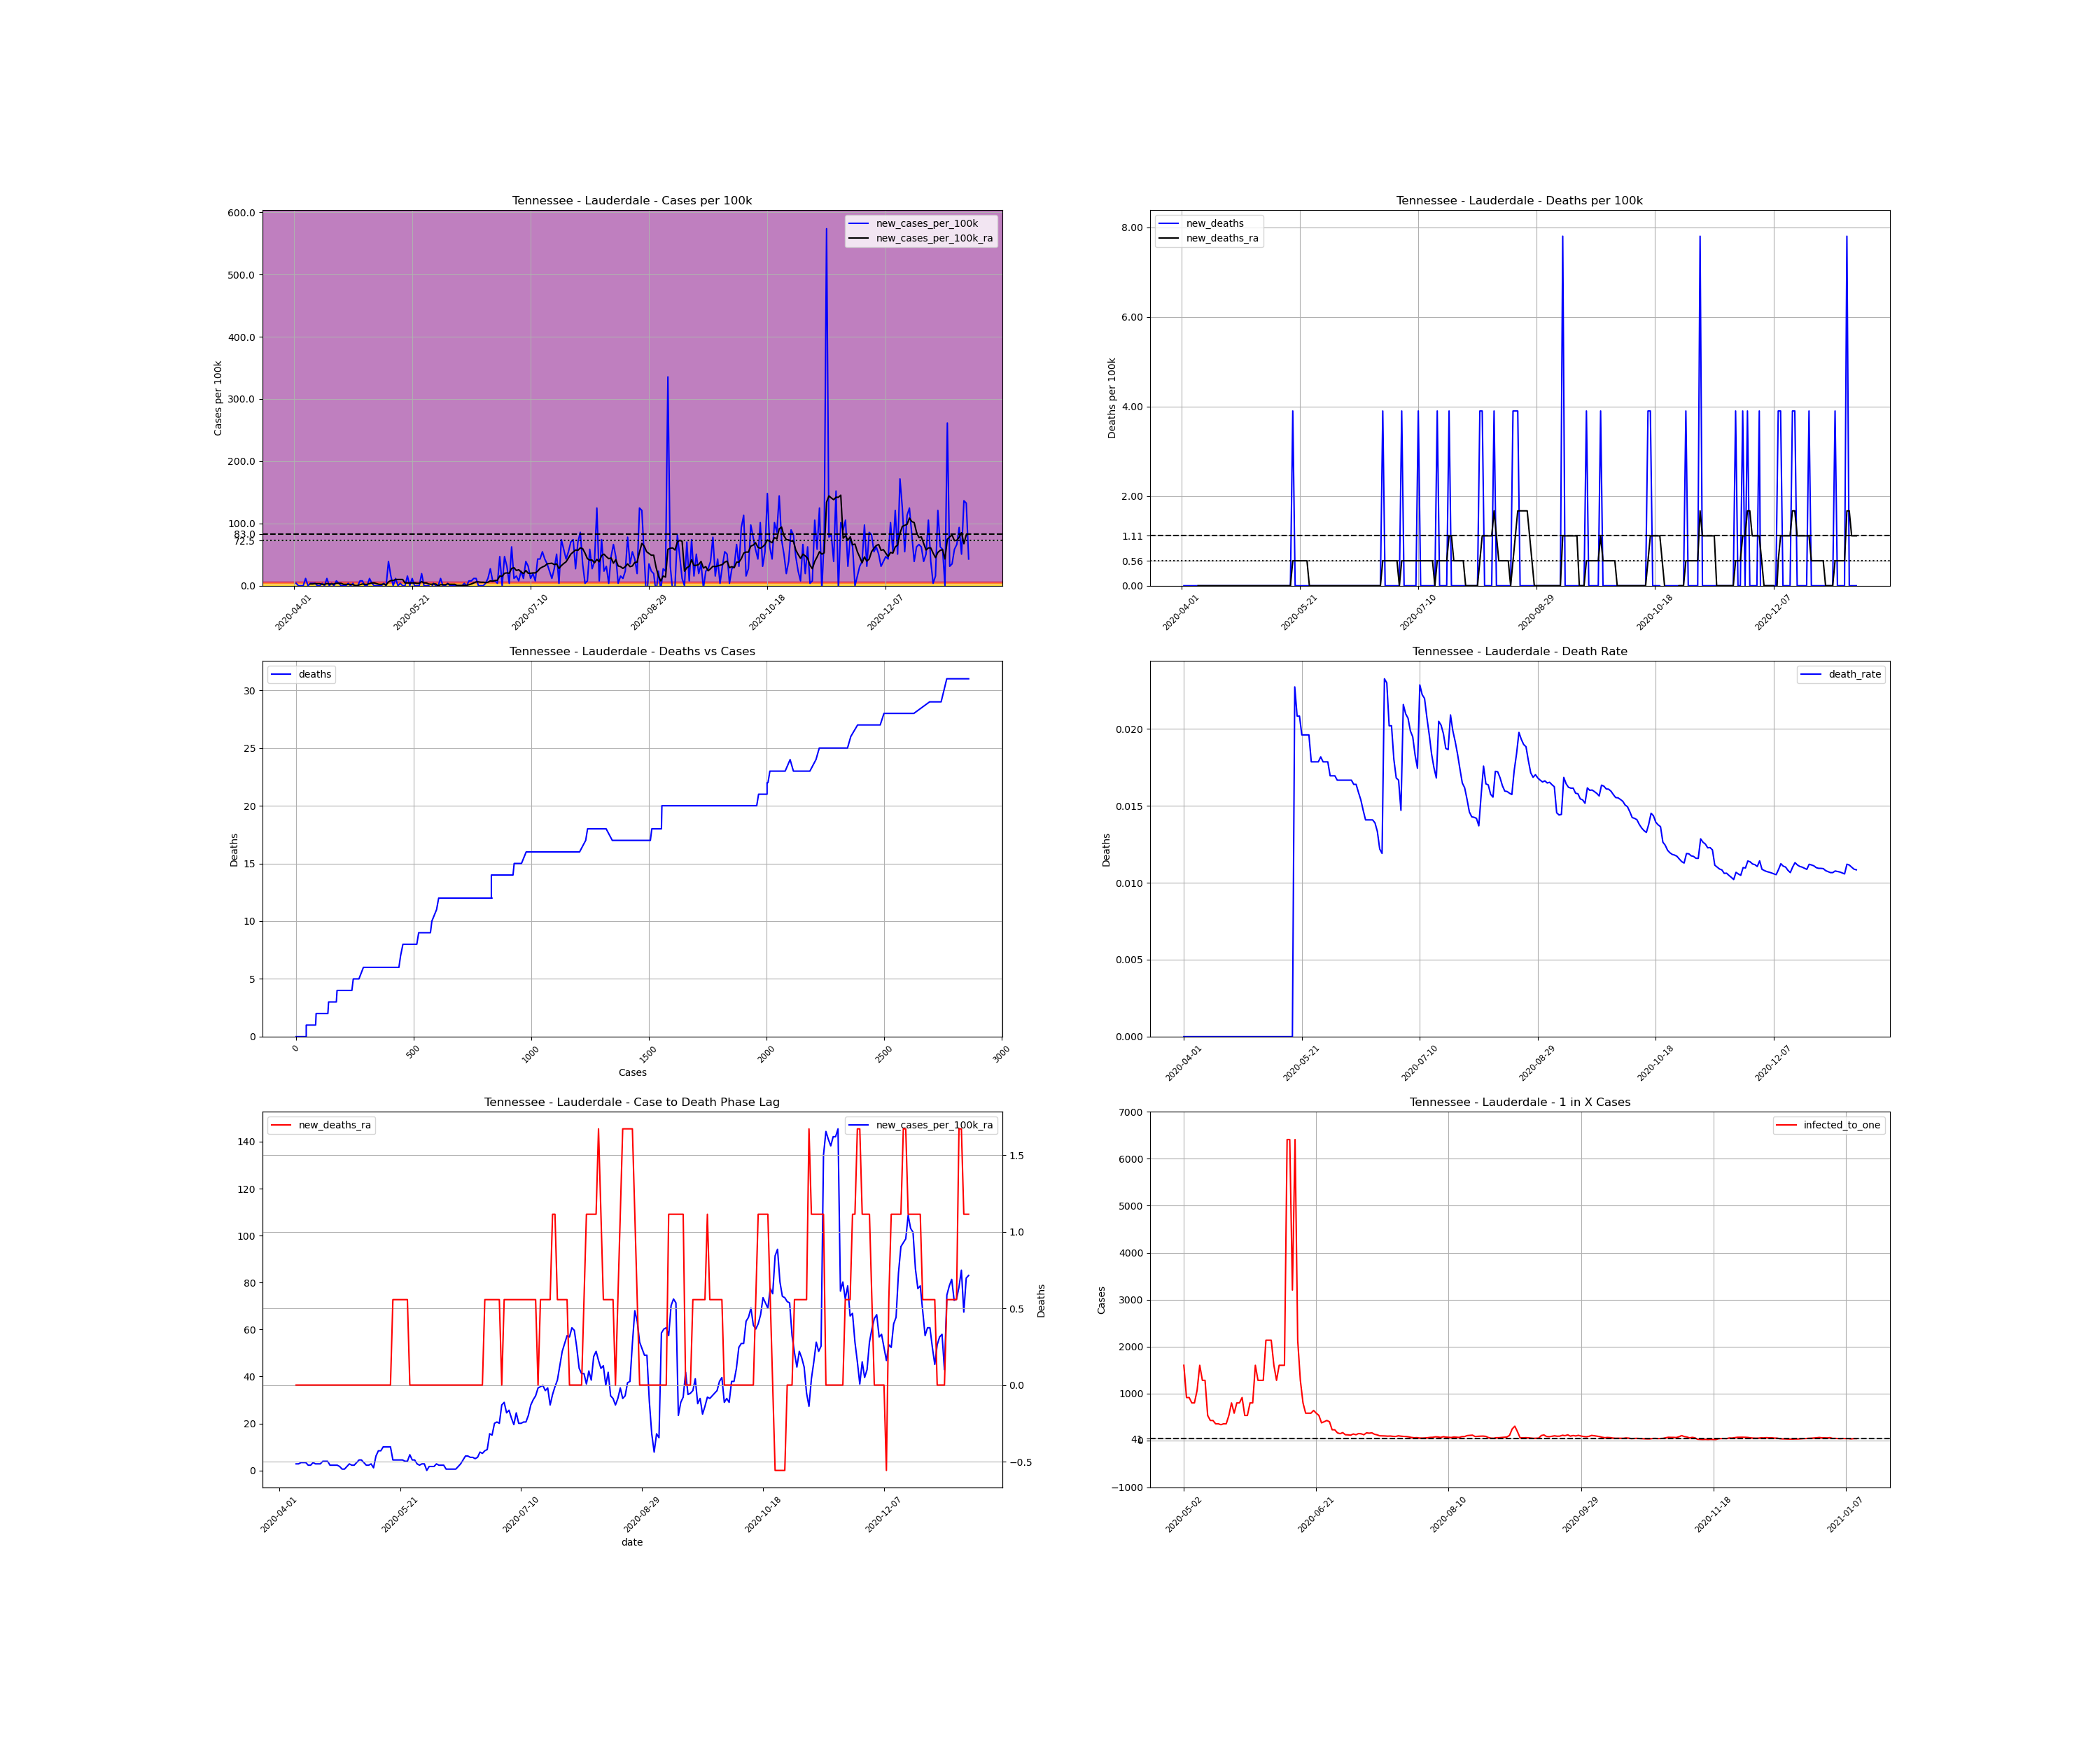

Data behind this chart, as committed beside it:
, date, county, state, fips, cases, deaths, COUNTY, STNAME, CTYNAME, POPESTIMATE2019, cases_per_100k, deaths_per_100k, death_rate, new_cases, new_cases_per_100k, new_deaths, new_cases_per_100k_ra, new_deaths_ra, active_cases, infected_to_one
642973, 2020-04-01, Lauderdale, Tennessee, 47097, 1, 0.0, 97, Tennessee, Lauderdale, 25633, 3.901, 0.0, 0.0, , , , , , , 
642974, 2020-04-02, Lauderdale, Tennessee, 47097, 2, 0.0, 97, Tennessee, Lauderdale, 25633, 7.802, 0.0, 0.0, 1.0, 3.901, 0.0, , , , 
642975, 2020-04-03, Lauderdale, Tennessee, 47097, 2, 0.0, 97, Tennessee, Lauderdale, 25633, 7.802, 0.0, 0.0, 0.0, 0.0, 0.0, , , , 
642976, 2020-04-04, Lauderdale, Tennessee, 47097, 2, 0.0, 97, Tennessee, Lauderdale, 25633, 7.802, 0.0, 0.0, 0.0, 0.0, 0.0, , , , 
642977, 2020-04-05, Lauderdale, Tennessee, 47097, 2, 0.0, 97, Tennessee, Lauderdale, 25633, 7.802, 0.0, 0.0, 0.0, 0.0, 0.0, , , , 
642978, 2020-04-06, Lauderdale, Tennessee, 47097, 5, 0.0, 97, Tennessee, Lauderdale, 25633, 19.51, 0.0, 0.0, 3.0, 11.7, 0.0, , , , 
642979, 2020-04-07, Lauderdale, Tennessee, 47097, 5, 0.0, 97, Tennessee, Lauderdale, 25633, 19.51, 0.0, 0.0, 0.0, 0.0, 0.0, , , , 
642980, 2020-04-08, Lauderdale, Tennessee, 47097, 6, 0.0, 97, Tennessee, Lauderdale, 25633, 23.41, 0.0, 0.0, 1.0, 3.901, 0.0, 2.787, 0.0, , 
642981, 2020-04-09, Lauderdale, Tennessee, 47097, 7, 0.0, 97, Tennessee, Lauderdale, 25633, 27.31, 0.0, 0.0, 1.0, 3.901, 0.0, 2.787, 0.0, 6.0, 1068
642982, 2020-04-10, Lauderdale, Tennessee, 47097, 8, 0.0, 97, Tennessee, Lauderdale, 25633, 31.21, 0.0, 0.0, 1.0, 3.901, 0.0, 3.344, 0.0, 6.0, 1068
642983, 2020-04-11, Lauderdale, Tennessee, 47097, 8, 0.0, 97, Tennessee, Lauderdale, 25633, 31.21, 0.0, 0.0, 0.0, 0.0, 0.0, 3.344, 0.0, 6.0, 1068
642984, 2020-04-12, Lauderdale, Tennessee, 47097, 8, 0.0, 97, Tennessee, Lauderdale, 25633, 31.21, 0.0, 0.0, 0.0, 0.0, 0.0, 3.344, 0.0, 6.0, 1068
642985, 2020-04-13, Lauderdale, Tennessee, 47097, 9, 0.0, 97, Tennessee, Lauderdale, 25633, 35.11, 0.0, 0.0, 1.0, 3.901, 0.0, 2.229, 0.0, 7.0, 915.5
642986, 2020-04-14, Lauderdale, Tennessee, 47097, 9, 0.0, 97, Tennessee, Lauderdale, 25633, 35.11, 0.0, 0.0, 0.0, 0.0, 0.0, 2.229, 0.0, 4.0, 1602
642987, 2020-04-15, Lauderdale, Tennessee, 47097, 12, 0.0, 97, Tennessee, Lauderdale, 25633, 46.81, 0.0, 0.0, 3.0, 11.7, 0.0, 3.344, 0.0, 7.0, 915.5
642988, 2020-04-16, Lauderdale, Tennessee, 47097, 12, 0.0, 97, Tennessee, Lauderdale, 25633, 46.81, 0.0, 0.0, 0.0, 0.0, 0.0, 2.787, 0.0, 6.0, 1068
642989, 2020-04-17, Lauderdale, Tennessee, 47097, 13, 0.0, 97, Tennessee, Lauderdale, 25633, 50.72, 0.0, 0.0, 1.0, 3.901, 0.0, 2.787, 0.0, 6.0, 1068
642990, 2020-04-18, Lauderdale, Tennessee, 47097, 13, 0.0, 97, Tennessee, Lauderdale, 25633, 50.72, 0.0, 0.0, 0.0, 0.0, 0.0, 2.787, 0.0, 5.0, 1282
642991, 2020-04-19, Lauderdale, Tennessee, 47097, 15, 0.0, 97, Tennessee, Lauderdale, 25633, 58.52, 0.0, 0.0, 2.0, 7.802, 0.0, 3.901, 0.0, 7.0, 915.5
642992, 2020-04-20, Lauderdale, Tennessee, 47097, 16, 0.0, 97, Tennessee, Lauderdale, 25633, 62.42, 0.0, 0.0, 1.0, 3.901, 0.0, 3.901, 0.0, 8.0, 801
642993, 2020-04-21, Lauderdale, Tennessee, 47097, 16, 0.0, 97, Tennessee, Lauderdale, 25633, 62.42, 0.0, 0.0, 0.0, 0.0, 0.0, 3.901, 0.0, 7.0, 915.5
642994, 2020-04-22, Lauderdale, Tennessee, 47097, 16, 0.0, 97, Tennessee, Lauderdale, 25633, 62.42, 0.0, 0.0, 0.0, 0.0, 0.0, 2.229, 0.0, 7.0, 915.5
642995, 2020-04-23, Lauderdale, Tennessee, 47097, 16, 0.0, 97, Tennessee, Lauderdale, 25633, 62.42, 0.0, 0.0, 0.0, 0.0, 0.0, 2.229, 0.0, 4.0, 1602
642996, 2020-04-24, Lauderdale, Tennessee, 47097, 17, 0.0, 97, Tennessee, Lauderdale, 25633, 66.32, 0.0, 0.0, 1.0, 3.901, 0.0, 2.229, 0.0, 5.0, 1282
642997, 2020-04-25, Lauderdale, Tennessee, 47097, 17, 0.0, 97, Tennessee, Lauderdale, 25633, 66.32, 0.0, 0.0, 0.0, 0.0, 0.0, 2.229, 0.0, 4.0, 1602
642998, 2020-04-26, Lauderdale, Tennessee, 47097, 18, 0.0, 97, Tennessee, Lauderdale, 25633, 70.22, 0.0, 0.0, 1.0, 3.901, 0.0, 1.672, 0.0, 5.0, 1282
642999, 2020-04-27, Lauderdale, Tennessee, 47097, 17, 0.0, 97, Tennessee, Lauderdale, 25633, 66.32, 0.0, 0.0, -1.0, -3.901, 0.0, 0.5573, 0.0, 2.0, 3204
643000, 2020-04-28, Lauderdale, Tennessee, 47097, 17, 0.0, 97, Tennessee, Lauderdale, 25633, 66.32, 0.0, 0.0, 0.0, 0.0, 0.0, 0.5573, 0.0, 1.0, 6408
643001, 2020-04-29, Lauderdale, Tennessee, 47097, 19, 0.0, 97, Tennessee, Lauderdale, 25633, 74.12, 0.0, 0.0, 2.0, 7.802, 0.0, 1.672, 0.0, 3.0, 2136
643002, 2020-04-30, Lauderdale, Tennessee, 47097, 21, 0.0, 97, Tennessee, Lauderdale, 25633, 81.93, 0.0, 0.0, 2.0, 7.802, 0.0, 2.787, 0.0, 5.0, 1282
643003, 2020-05-01, Lauderdale, Tennessee, 47097, 21, 0.0, 97, Tennessee, Lauderdale, 25633, 81.93, 0.0, 0.0, 0.0, 0.0, 0.0, 2.229, 0.0, 5.0, 1282
643004, 2020-05-02, Lauderdale, Tennessee, 47097, 21, 0.0, 97, Tennessee, Lauderdale, 25633, 81.93, 0.0, 0.0, 0.0, 0.0, 0.0, 2.229, 0.0, 4.0, 1602
643005, 2020-05-03, Lauderdale, Tennessee, 47097, 24, 0.0, 97, Tennessee, Lauderdale, 25633, 93.63, 0.0, 0.0, 3.0, 11.7, 0.0, 3.344, 0.0, 7.0, 915.5
643006, 2020-05-04, Lauderdale, Tennessee, 47097, 25, 0.0, 97, Tennessee, Lauderdale, 25633, 97.53, 0.0, 0.0, 1.0, 3.901, 0.0, 4.459, 0.0, 7.0, 915.5
643007, 2020-05-05, Lauderdale, Tennessee, 47097, 25, 0.0, 97, Tennessee, Lauderdale, 25633, 97.53, 0.0, 0.0, 0.0, 0.0, 0.0, 4.459, 0.0, 8.0, 801
643008, 2020-05-06, Lauderdale, Tennessee, 47097, 25, 0.0, 97, Tennessee, Lauderdale, 25633, 97.53, 0.0, 0.0, 0.0, 0.0, 0.0, 3.344, 0.0, 8.0, 801
643009, 2020-05-07, Lauderdale, Tennessee, 47097, 25, 0.0, 97, Tennessee, Lauderdale, 25633, 97.53, 0.0, 0.0, 0.0, 0.0, 0.0, 2.229, 0.0, 6.0, 1068
643010, 2020-05-08, Lauderdale, Tennessee, 47097, 25, 0.0, 97, Tennessee, Lauderdale, 25633, 97.53, 0.0, 0.0, 0.0, 0.0, 0.0, 2.229, 0.0, 4.0, 1602
643011, 2020-05-09, Lauderdale, Tennessee, 47097, 26, 0.0, 97, Tennessee, Lauderdale, 25633, 101.4, 0.0, 0.0, 1.0, 3.901, 0.0, 2.787, 0.0, 5.0, 1282
643012, 2020-05-10, Lauderdale, Tennessee, 47097, 26, 0.0, 97, Tennessee, Lauderdale, 25633, 101.4, 0.0, 0.0, 0.0, 0.0, 0.0, 1.115, 0.0, 5.0, 1282
643013, 2020-05-11, Lauderdale, Tennessee, 47097, 36, 0.0, 97, Tennessee, Lauderdale, 25633, 140.4, 0.0, 0.0, 10.0, 39.01, 0.0, 6.13, 0.0, 12.0, 534
643014, 2020-05-12, Lauderdale, Tennessee, 47097, 40, 0.0, 97, Tennessee, Lauderdale, 25633, 156, 0.0, 0.0, 4.0, 15.6, 0.0, 8.36, 0.0, 15.0, 427.2
643015, 2020-05-13, Lauderdale, Tennessee, 47097, 40, 0.0, 97, Tennessee, Lauderdale, 25633, 156, 0.0, 0.0, 0.0, 0.0, 0.0, 8.36, 0.0, 15.0, 427.2
643016, 2020-05-14, Lauderdale, Tennessee, 47097, 43, 0.0, 97, Tennessee, Lauderdale, 25633, 167.8, 0.0, 0.0, 3.0, 11.7, 0.0, 10.03, 0.0, 18.0, 356
643017, 2020-05-15, Lauderdale, Tennessee, 47097, 43, 0.0, 97, Tennessee, Lauderdale, 25633, 167.8, 0.0, 0.0, 0.0, 0.0, 0.0, 10.03, 0.0, 18.0, 356
643018, 2020-05-16, Lauderdale, Tennessee, 47097, 44, 0.0, 97, Tennessee, Lauderdale, 25633, 171.7, 0.0, 0.0, 1.0, 3.901, 0.0, 10.03, 0.0, 19.0, 337.3
643019, 2020-05-17, Lauderdale, Tennessee, 47097, 44, 0.0, 97, Tennessee, Lauderdale, 25633, 171.7, 0.0, 0.0, 0.0, 0.0, 0.0, 10.03, 0.0, 18.0, 356
643020, 2020-05-18, Lauderdale, Tennessee, 47097, 44, 1.0, 97, Tennessee, Lauderdale, 25633, 171.7, 3.901, 0.02273, 0.0, 0.0, 3.901, 4.459, 0.5573, 18.0, 356
643021, 2020-05-19, Lauderdale, Tennessee, 47097, 48, 1.0, 97, Tennessee, Lauderdale, 25633, 187.3, 3.901, 0.02083, 4.0, 15.6, 0.0, 4.459, 0.5573, 12.0, 534
643022, 2020-05-20, Lauderdale, Tennessee, 47097, 48, 1.0, 97, Tennessee, Lauderdale, 25633, 187.3, 3.901, 0.02083, 0.0, 0.0, 0.0, 4.459, 0.5573, 8.0, 801
643023, 2020-05-21, Lauderdale, Tennessee, 47097, 51, 1.0, 97, Tennessee, Lauderdale, 25633, 199, 3.901, 0.01961, 3.0, 11.7, 0.0, 4.459, 0.5573, 11.0, 582.6
643024, 2020-05-22, Lauderdale, Tennessee, 47097, 51, 1.0, 97, Tennessee, Lauderdale, 25633, 199, 3.901, 0.01961, 0.0, 0.0, 0.0, 4.459, 0.5573, 8.0, 801
643025, 2020-05-23, Lauderdale, Tennessee, 47097, 51, 1.0, 97, Tennessee, Lauderdale, 25633, 199, 3.901, 0.01961, 0.0, 0.0, 0.0, 3.901, 0.5573, 8.0, 801
643026, 2020-05-24, Lauderdale, Tennessee, 47097, 51, 1.0, 97, Tennessee, Lauderdale, 25633, 199, 3.901, 0.01961, 0.0, 0.0, 0.0, 3.901, 0.5573, 7.0, 915.5
643027, 2020-05-25, Lauderdale, Tennessee, 47097, 56, 1.0, 97, Tennessee, Lauderdale, 25633, 218.5, 3.901, 0.01786, 5.0, 19.51, 0.0, 6.688, 0.0, 12.0, 534
643028, 2020-05-26, Lauderdale, Tennessee, 47097, 56, 1.0, 97, Tennessee, Lauderdale, 25633, 218.5, 3.901, 0.01786, 0.0, 0.0, 0.0, 4.459, 0.0, 12.0, 534
643029, 2020-05-27, Lauderdale, Tennessee, 47097, 56, 1.0, 97, Tennessee, Lauderdale, 25633, 218.5, 3.901, 0.01786, 0.0, 0.0, 0.0, 4.459, 0.0, 8.0, 801
643030, 2020-05-28, Lauderdale, Tennessee, 47097, 56, 1.0, 97, Tennessee, Lauderdale, 25633, 218.5, 3.901, 0.01786, 0.0, 0.0, 0.0, 2.787, 0.0, 8.0, 801
643031, 2020-05-29, Lauderdale, Tennessee, 47097, 55, 1.0, 97, Tennessee, Lauderdale, 25633, 214.6, 3.901, 0.01818, -1.0, -3.901, 0.0, 2.229, 0.0, 4.0, 1602
643032, 2020-05-30, Lauderdale, Tennessee, 47097, 56, 1.0, 97, Tennessee, Lauderdale, 25633, 218.5, 3.901, 0.01786, 1.0, 3.901, 0.0, 2.787, 0.0, 5.0, 1282
... 226 more rows
